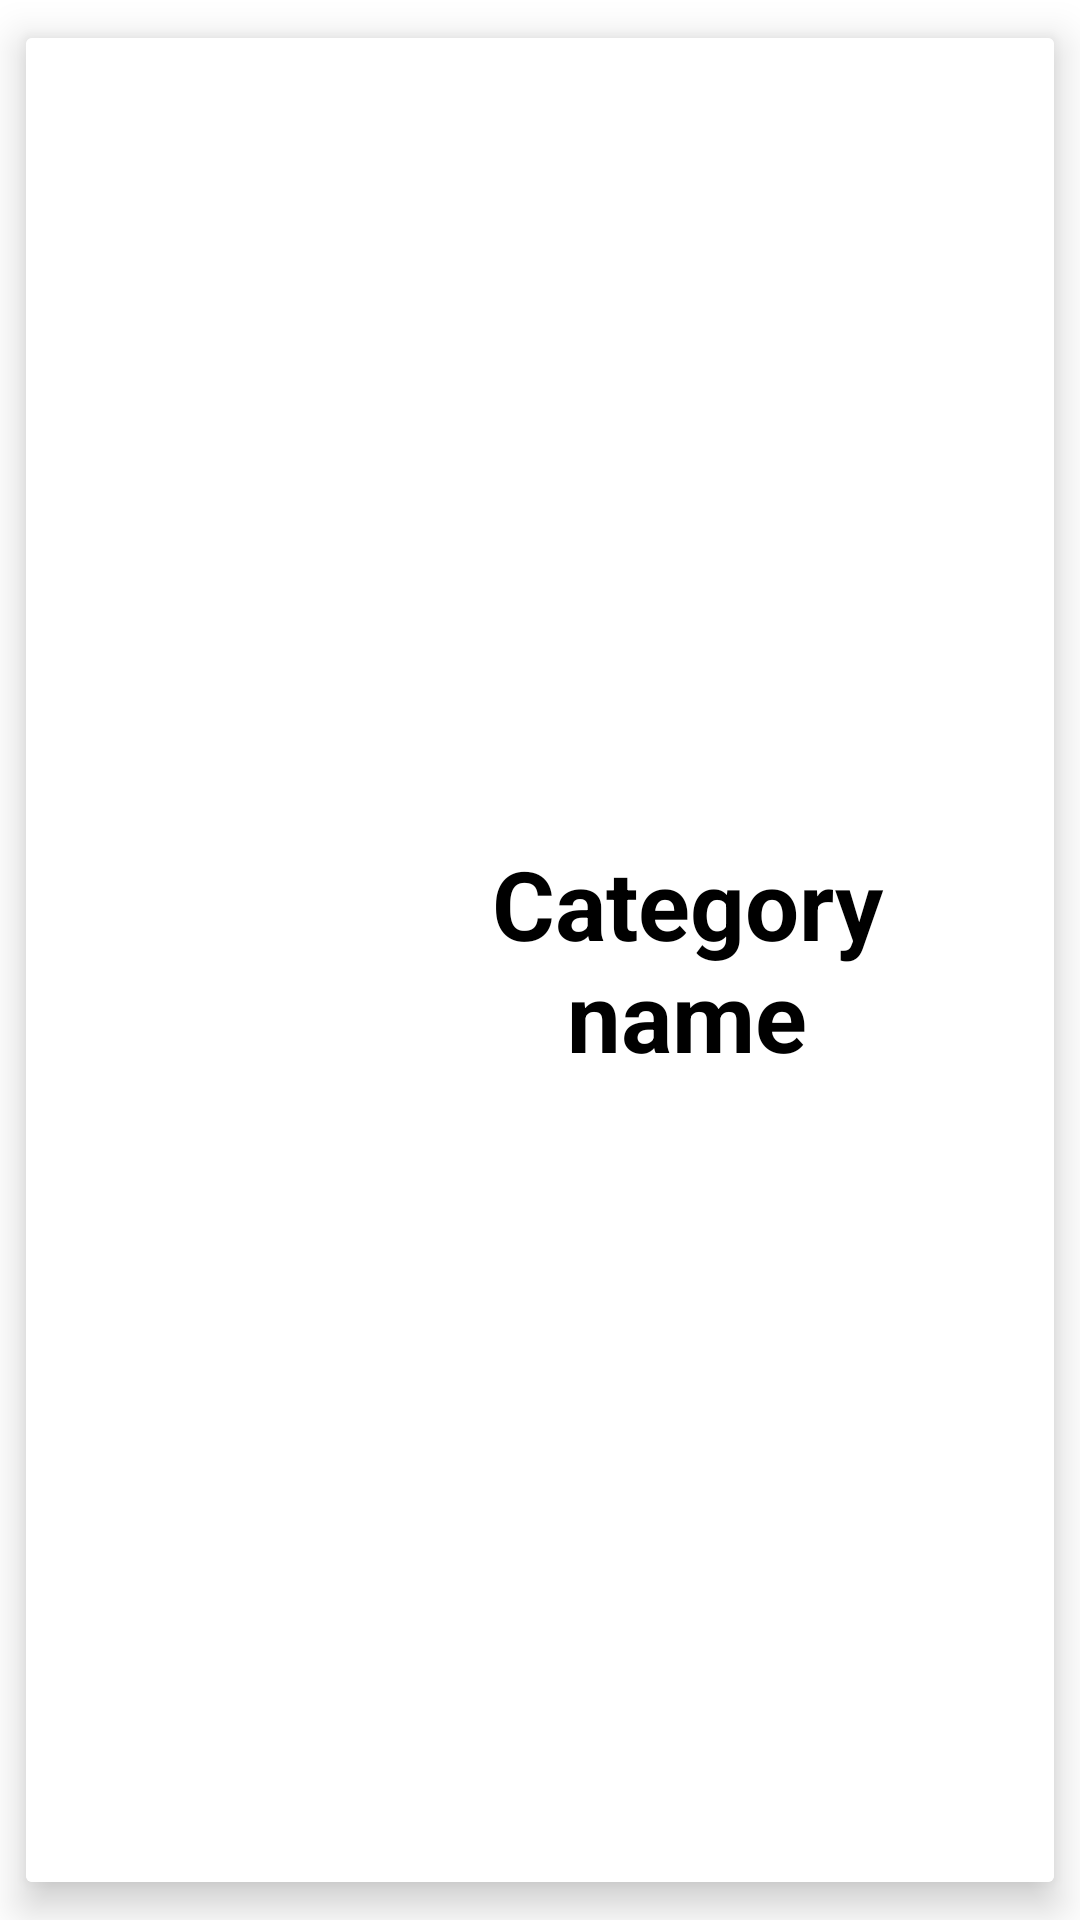

Write the Android layout XML for this screen, with the resource values it uses.
<!-- AndroidManifest.xml: application theme Theme.SupermarketHelper -->
<!-- res/layout/cardview_item_category.xml -->
<?xml version="1.0" encoding="utf-8"?>
<androidx.cardview.widget.CardView xmlns:android="http://schemas.android.com/apk/res/android"
    android:layout_width="match_parent"
    android:layout_height="wrap_content"
    xmlns:app="http://schemas.android.com/apk/res-auto"
    android:id="@+id/cardview"
    app:cardElevation="8dp"
    app:cardUseCompatPadding="true"
    >
    
    <LinearLayout
        android:layout_width="match_parent"
        android:layout_height="match_parent"
        android:gravity="center"
        android:padding="24dp"
        android:orientation="horizontal"
        android:background="@color/white"
        >
        
        <ImageView
            android:id="@+id/cardview_image"
            android:layout_width="0dp"
            android:layout_height="64dp"
            android:layout_weight="1"
            android:src="@mipmap/ic_launcher_round" />
        
        <TextView
            android:id="@+id/cardview_title"
            android:layout_width="0dp"
            android:layout_height="wrap_content"
            android:text="Category name"
            android:textSize="32sp"
            android:layout_weight="2"
            android:gravity="center"
            android:textColor="@color/black"
            android:textStyle="bold" />
    </LinearLayout>
    
</androidx.cardview.widget.CardView>
<!-- resources referenced by this layout -->
<resources>
  <style name="Theme.SupermarketHelper" parent="Theme.MaterialComponents.DayNight.DarkActionBar">
          
          <item name="colorPrimary">@color/purple_500</item>
          <item name="colorPrimaryVariant">@color/purple_700</item>
          <item name="colorOnPrimary">@color/white</item>
          
          <item name="colorSecondary">@color/teal_200</item>
          <item name="colorSecondaryVariant">@color/teal_700</item>
          <item name="colorOnSecondary">@color/black</item>
          
          <item name="android:statusBarColor">?attr/colorPrimaryVariant</item>
          
      </style>
  <!-- not gathered from this repository: default colours our renderer supplied (Android Studio template values) -->
  <color name="purple_500">#FF6200EE</color>
  <color name="purple_700">#FF3700B3</color>
  <color name="teal_200">#FF03DAC5</color>
  <color name="teal_700">#FF018786</color>
  <color name="black">#FF000000</color>
  <color name="white">#FFFFFFFF</color>
</resources>
